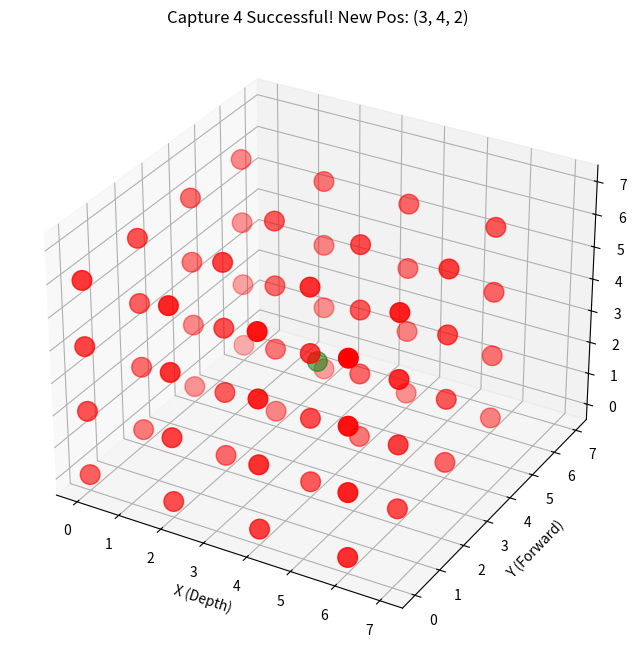

Recreate this plot in Python.
# /3d_game_sim/3d_pawn_game.py
# Always add a comment one line one of any code files presented with the full Path for that file.

import matplotlib.pyplot as plt
from mpl_toolkits.mplot3d import Axes3D
import random

# --- 1. PAWN CLASS (FINALIZED LOGIC) ---
class Pawn:
    """Implements the final, complex 3D pawn movement and backward variable rules."""
    
    CARDINAL_DIRECTIONS = {
        (0, 1, 0), (0, -1, 0), (1, 0, 0), 
        (-1, 0, 0), (0, 0, 1), (0, 0, -1)
    }
    
    def __init__(self, color, initial_position, initial_forward_vector):
        self.color = color
        self.current_position = initial_position
        self.forward_orientation_vector = initial_forward_vector 
        self.backwards = None         # Stores the coordinate of the last cube entered/passed.
        self.has_moved = False
        
        # PERMANENT: The 4 allowed 2D diagonal capture vectors.
        self.CAPTURE_VECTORS = self._calculate_capture_vectors()
        
    def _get_capture_axes(self):
        """Identifies the indices (0, 1, or 2) of the two axes that form the 2D capture plane."""
        return tuple(i for i, val in enumerate(self.forward_orientation_vector) if val == 0)

    def _calculate_capture_vectors(self):
        """Calculates the 4 2D diagonal capture vectors for this pawn's plane (e.g., (1, 1, 0))."""
        vectors = set()
        i, j = self._get_capture_axes()
        
        for step_i in [-1, 1]:
            for step_j in [-1, 1]:
                vector = list(self.forward_orientation_vector)
                vector[i] = step_i
                vector[j] = step_j
                vectors.add(tuple(vector))
        return vectors
        
    def _calculate_move_vector(self, current, new):
        return tuple(new[i] - current[i] for i in range(3))

    def _is_cardinal(self, move_vector):
        """Checks if the move is strictly along one axis (L1 norm == L2 norm squared)."""
        return sum(abs(c) for c in move_vector) == sum(c*c for c in move_vector)
    
    def _get_intermediate_cube(self, start_pos, end_pos):
        """Calculates the coordinate of the cube passed through during a 2-space move."""
        move_vector = self._calculate_move_vector(start_pos, end_pos)
        intermediate_vector = tuple(c // 2 for c in move_vector)
        return tuple(start_pos[i] + intermediate_vector[i] for i in range(3))
    
    def _get_straight_back_vector(self):
        """The permanent retreat vector opposite the pawn's orientation."""
        return tuple(-c for c in self.forward_orientation_vector)

    def move_to(self, new_position, is_capture=False):
        """Attempts the move based on the complex movement and backward rules."""
        
        move_vector = self._calculate_move_vector(self.current_position, new_position)
        magnitude = sum(abs(c) for c in move_vector) # L1 norm
        
        is_cardinal_move = self._is_cardinal(move_vector)
        is_diag_capture = move_vector in self.CAPTURE_VECTORS
        
        # 1. Check No Immediate U-Turn
        if self.backwards is not None and new_position == self.backwards:
            print(f"[{self.color} Pawn] Illegal: Cannot move back to the last cube just left/passed: {self.backwards}")
            return False

        # 2. Kinematics and Distance Checks
        if not is_cardinal_move and not is_diag_capture:
            print(f"[{self.color} Pawn] Illegal: Not a valid cardinal or diagonal capture move.")
            return False
        
        max_dist = 2 if not self.has_moved and is_cardinal_move else 1

        if is_cardinal_move:
            if magnitude > max_dist or magnitude == 0:
                print(f"[{self.color} Pawn] Illegal: Cardinal distance {magnitude} exceeds max {max_dist}.")
                return False
        
        elif is_diag_capture:
            if magnitude != 2 or not is_capture: # L1 norm for 1-step diagonal is 2
                print(f"[{self.color} Pawn] Illegal: Diagonal move must be a 1-step capture.")
                return False
        
        # 3. Capture Rule (Forward Diagonal Check)
        if is_capture and is_cardinal_move:
            # Check if the cardinal move is NOT the straight forward vector.
            # Captures must happen laterally/vertically on the capture plane.
            if move_vector == self.forward_orientation_vector:
                 print(f"[{self.color} Pawn] Illegal: Cannot capture straight forward.")
                 return False

        # 4. UPDATE the backwards variable
        if is_cardinal_move and magnitude == 2:
            self.backwards = self._get_intermediate_cube(self.current_position, new_position)
        else:
            self.backwards = self.current_position

        # 5. Execute Move
        self.current_position = new_position
        self.has_moved = True
        return True

# --- 2. GAME AND VISUALIZATION CLASS ---
class GameVisualizer:
    
    def __init__(self):
        # 8x8x8 board size (coordinates 0-7)
        self.SIZE = 8
        
        # Initialize the board with all red dots (unoccupied/neutral)
        self.board = {}
        for x in range(self.SIZE):
            for y in range(self.SIZE):
                for z in range(self.SIZE):
                    self.board[(x, y, z)] = 'r' # 'r' for red (neutral)
        
        # 1. Set White Pawn (GREEN) at center (3, 3, 3) and facing Y-Forward
        white_pawn_pos = (3, 3, 3)
        white_pawn_fwd = (0, 1, 0)
        self.pawn = Pawn('white', white_pawn_pos, white_pawn_fwd)
        self.board[white_pawn_pos] = 'g' # 'g' for green (White Pawn)

        # 2. Set Black Pawns (BLUE) for forward diagonal captures (4 face diagonals)
        # Assuming the white pawn will move forward diagonally from its start.
        # Target cubes for white pawn capture: (x±1, y+1, z) and (x, y+1, z±1)
        # Targets are: (4, 4, 3), (2, 4, 3), (3, 4, 4), (3, 4, 2)
        self.targets = [
            (4, 4, 3), (2, 4, 3), (3, 4, 4), (3, 4, 2) 
        ]
        
        # Place enemy pieces (blue) on these targets
        for target in self.targets:
            self.board[target] = 'b' # 'b' for blue (Black Pawn)
            
        self.fig = plt.figure(figsize=(10, 8))
        self.ax = self.fig.add_subplot(111, projection='3d')
        
    def plot_board(self, title):
        self.ax.clear()
        self.ax.set_title(title)
        
        x_data, y_data, z_data = [], [], []
        colors = []
        
        for (x, y, z), color_code in self.board.items():
            if color_code != 'r' or (x % 2 == 0 and y % 2 == 0 and z % 2 == 0): # Only plot occupied or corner cubes
                x_data.append(x)
                y_data.append(y)
                z_data.append(z)
                colors.append(color_code)

        # Set plot limits and labels
        self.ax.set_xlim([-0.5, self.SIZE - 0.5])
        self.ax.set_ylim([-0.5, self.SIZE - 0.5])
        self.ax.set_zlim([-0.5, self.SIZE - 0.5])
        self.ax.set_xlabel('X (Depth)')
        self.ax.set_ylabel('Y (Forward)')
        self.ax.set_zlabel('Z (Up)')
        self.ax.set_xticks(range(self.SIZE))
        self.ax.set_yticks(range(self.SIZE))
        self.ax.set_zticks(range(self.SIZE))
        
        # Plot the pieces
        self.ax.scatter(x_data, y_data, z_data, c=colors, s=200, marker='o')
        
        plt.draw()
        plt.pause(1.5) # Pause for 1.5 seconds for animation effect

    def run_capture_sequence(self):
        
        # 0. Initial Plot
        self.plot_board(f"Start: White Pawn at {self.pawn.current_position}")
        
        # Capture all 4 diagonal targets sequentially
        moves = [
            (4, 4, 3), # Forward-Right-Plane
            (3, 4, 4), # Forward-Up-Plane
            (2, 4, 3), # Forward-Left-Plane
            (3, 4, 2)  # Forward-Down-Plane
        ]
        
        # To simulate a continuous capture sequence, we'll reset the board state 
        # for each capture and ensure the pawn is placed one cube away from the target 
        # so the move vector is always a valid 1-step diagonal capture.
        
        print("\n--- Starting Capture Simulation ---")
        
        for i, target_pos in enumerate(self.targets):
            
            # --- Setup: Move pawn to one step behind the target for the move ---
            # Pawn's permanent forward is (0, 1, 0). Its starting position allows all 4 diagonal moves to y=4.
            start_pos = (3, 3, 3) 
            
            # Reset the pawn to its initial state for a fresh capture run.
            self.pawn = Pawn('white', start_pos, (0, 1, 0))
            self.board = {pos: 'r' for pos in self.board}
            self.board[start_pos] = 'g'
            self.board[target_pos] = 'b'

            self.plot_board(f"Setup for Capture {i+1}: White (G) at {start_pos}, Target (B) at {target_pos}")
            
            # --- Execute the Capture Move ---
            move_successful = self.pawn.move_to(target_pos, is_capture=True)
            
            if move_successful:
                # Update the board state after capture
                old_pos = start_pos
                
                # Vacate the old position (now the forbidden cube)
                self.board[old_pos] = 'r' 
                
                # Move pawn to the new position and change the enemy color to white (green)
                self.board[target_pos] = 'g' 
                
                self.plot_board(f"Capture {i+1} Successful! New Pos: {self.pawn.current_position}")
            else:
                print(f"Capture {i+1} FAILED.")
                
        plt.show()

# --- 3. RUN THE SIMULATION ---
if __name__ == "__main__":
    game = GameVisualizer()
    game.run_capture_sequence()
